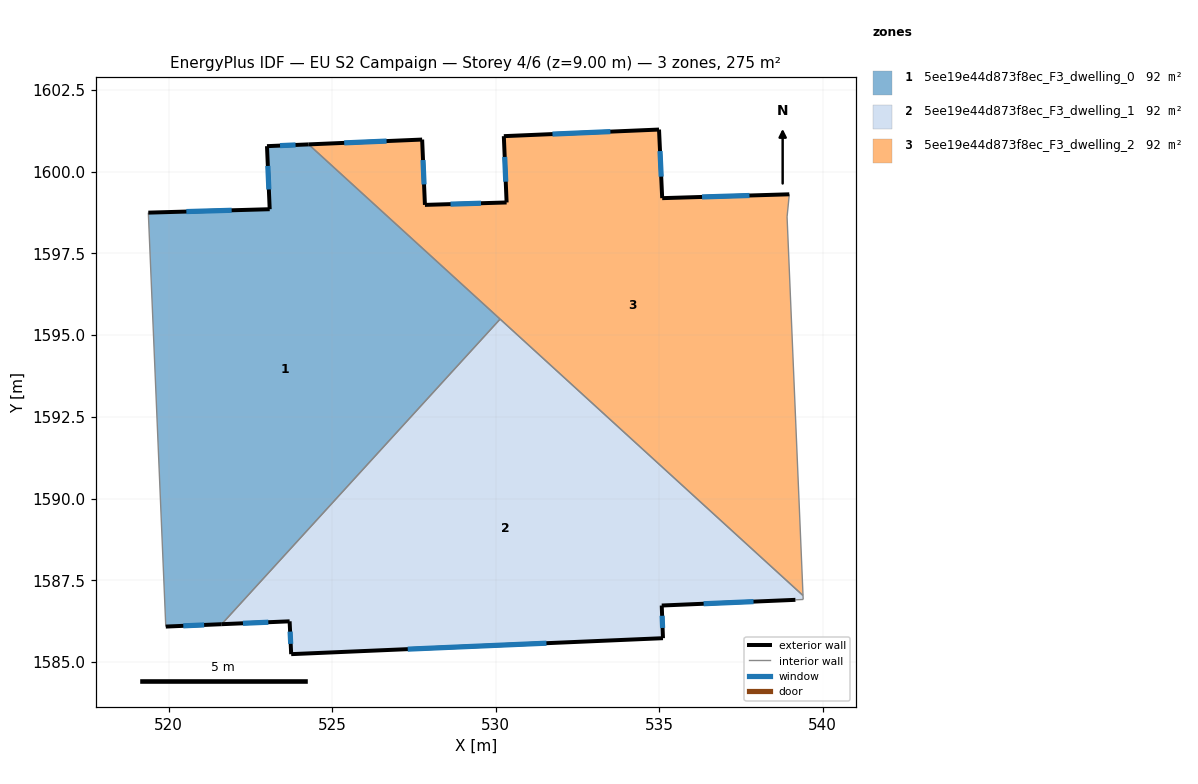
=== STOREY PLAN SPEC (per zone: floor XY polygon, exterior-wall plan segments, windows/doors) ===
zone 1: 5ee19e44d873f8ec_F3_dwelling_0  (91.7 m²)
  floor: (530.13, 1595.49) (521.62, 1586.16) (519.91, 1586.09) (519.38, 1598.75) (523.09, 1598.85) (523.01, 1600.78) (524.28, 1600.83)
  exterior wall: (519.91, 1586.09) – (521.62, 1586.16)  [1.7 m]
    window: (520.45, 1586.11) – (521.08, 1586.14)  [0.7 m²]
  exterior wall: (523.09, 1598.85) – (519.38, 1598.75)  [3.7 m]
    window: (521.93, 1598.82) – (520.54, 1598.78)  [1.6 m²]
  exterior wall: (523.01, 1600.78) – (523.09, 1598.85)  [1.9 m]
    window: (523.03, 1600.18) – (523.06, 1599.46)  [0.8 m²]
  exterior wall: (524.28, 1600.83) – (523.01, 1600.78)  [1.3 m]
    window: (523.88, 1600.82) – (523.41, 1600.80)  [0.5 m²]
  interior walls: 3
zone 2: 5ee19e44d873f8ec_F3_dwelling_1  (91.7 m²)
  floor: (539.40, 1587.04) (539.40, 1586.92) (539.17, 1586.91) (535.08, 1586.73) (535.12, 1585.73) (523.75, 1585.25) (523.70, 1586.25) (521.62, 1586.16) (530.13, 1595.49)
  exterior wall: (535.08, 1586.73) – (539.17, 1586.91)  [4.1 m]
    window: (536.36, 1586.79) – (537.88, 1586.85)  [1.7 m²]
  exterior wall: (535.12, 1585.73) – (535.08, 1586.73)  [1.0 m]
    window: (535.10, 1586.05) – (535.09, 1586.42)  [0.4 m²]
  exterior wall: (523.75, 1585.25) – (535.12, 1585.73)  [11.4 m]
    window: (527.31, 1585.40) – (531.55, 1585.58)  [4.8 m²]
  exterior wall: (523.70, 1586.25) – (523.75, 1585.25)  [1.0 m]
    window: (523.71, 1585.93) – (523.73, 1585.56)  [0.4 m²]
  exterior wall: (521.62, 1586.16) – (523.70, 1586.25)  [2.1 m]
    window: (522.27, 1586.19) – (523.05, 1586.22)  [0.9 m²]
  interior walls: 4
zone 3: 5ee19e44d873f8ec_F3_dwelling_2  (91.7 m²)
  floor: (538.98, 1599.31) (538.91, 1598.62) (539.40, 1587.04) (524.28, 1600.83) (527.75, 1600.98) (527.84, 1598.98) (530.33, 1599.06) (530.25, 1601.09) (534.99, 1601.29) (535.09, 1599.19)
  exterior wall: (530.25, 1601.09) – (530.33, 1599.06)  [2.0 m]
    window: (530.28, 1600.45) – (530.31, 1599.69)  [0.8 m²]
  exterior wall: (534.99, 1601.29) – (530.25, 1601.09)  [4.8 m]
    window: (533.51, 1601.22) – (531.74, 1601.15)  [2.0 m²]
  exterior wall: (535.09, 1599.19) – (534.99, 1601.29)  [2.1 m]
    window: (535.06, 1599.85) – (535.03, 1600.63)  [0.9 m²]
  exterior wall: (538.98, 1599.31) – (535.09, 1599.19)  [3.9 m]
    window: (537.76, 1599.27) – (536.31, 1599.23)  [1.6 m²]
  exterior wall: (527.75, 1600.98) – (524.28, 1600.83)  [3.5 m]
    window: (526.66, 1600.94) – (525.37, 1600.88)  [1.5 m²]
  exterior wall: (527.84, 1598.98) – (527.75, 1600.98)  [2.0 m]
    window: (527.81, 1599.61) – (527.78, 1600.36)  [0.8 m²]
  exterior wall: (530.33, 1599.06) – (527.84, 1598.98)  [2.5 m]
    window: (529.55, 1599.03) – (528.62, 1599.01)  [1.0 m²]
  interior walls: 4

=== DERIVED (storey summary) ===
Building: EU S2 Campaign
Storey: 4 of 6  (floor level z = 9.00 m)
Storey gross floor area: 275.1 m²
Zones on this storey: 3
  - 5ee19e44d873f8ec_F3_dwelling_0: floor 91.7 m²; exterior wall 8.6 m (25.9 m²); 4 window(s) 3.6 m²; WWR 13.9%
  - 5ee19e44d873f8ec_F3_dwelling_1: floor 91.7 m²; exterior wall 19.6 m (58.7 m²); 5 window(s) 8.2 m²; WWR 13.9%
  - 5ee19e44d873f8ec_F3_dwelling_2: floor 91.7 m²; exterior wall 20.7 m (62.2 m²); 7 window(s) 8.7 m²; WWR 13.9%
Zone adjacency (shared interzone walls):
  - 5ee19e44d873f8ec_F3_dwelling_0 ↔ 5ee19e44d873f8ec_F3_dwelling_1
  - 5ee19e44d873f8ec_F3_dwelling_0 ↔ 5ee19e44d873f8ec_F3_dwelling_2
  - 5ee19e44d873f8ec_F3_dwelling_1 ↔ 5ee19e44d873f8ec_F3_dwelling_2